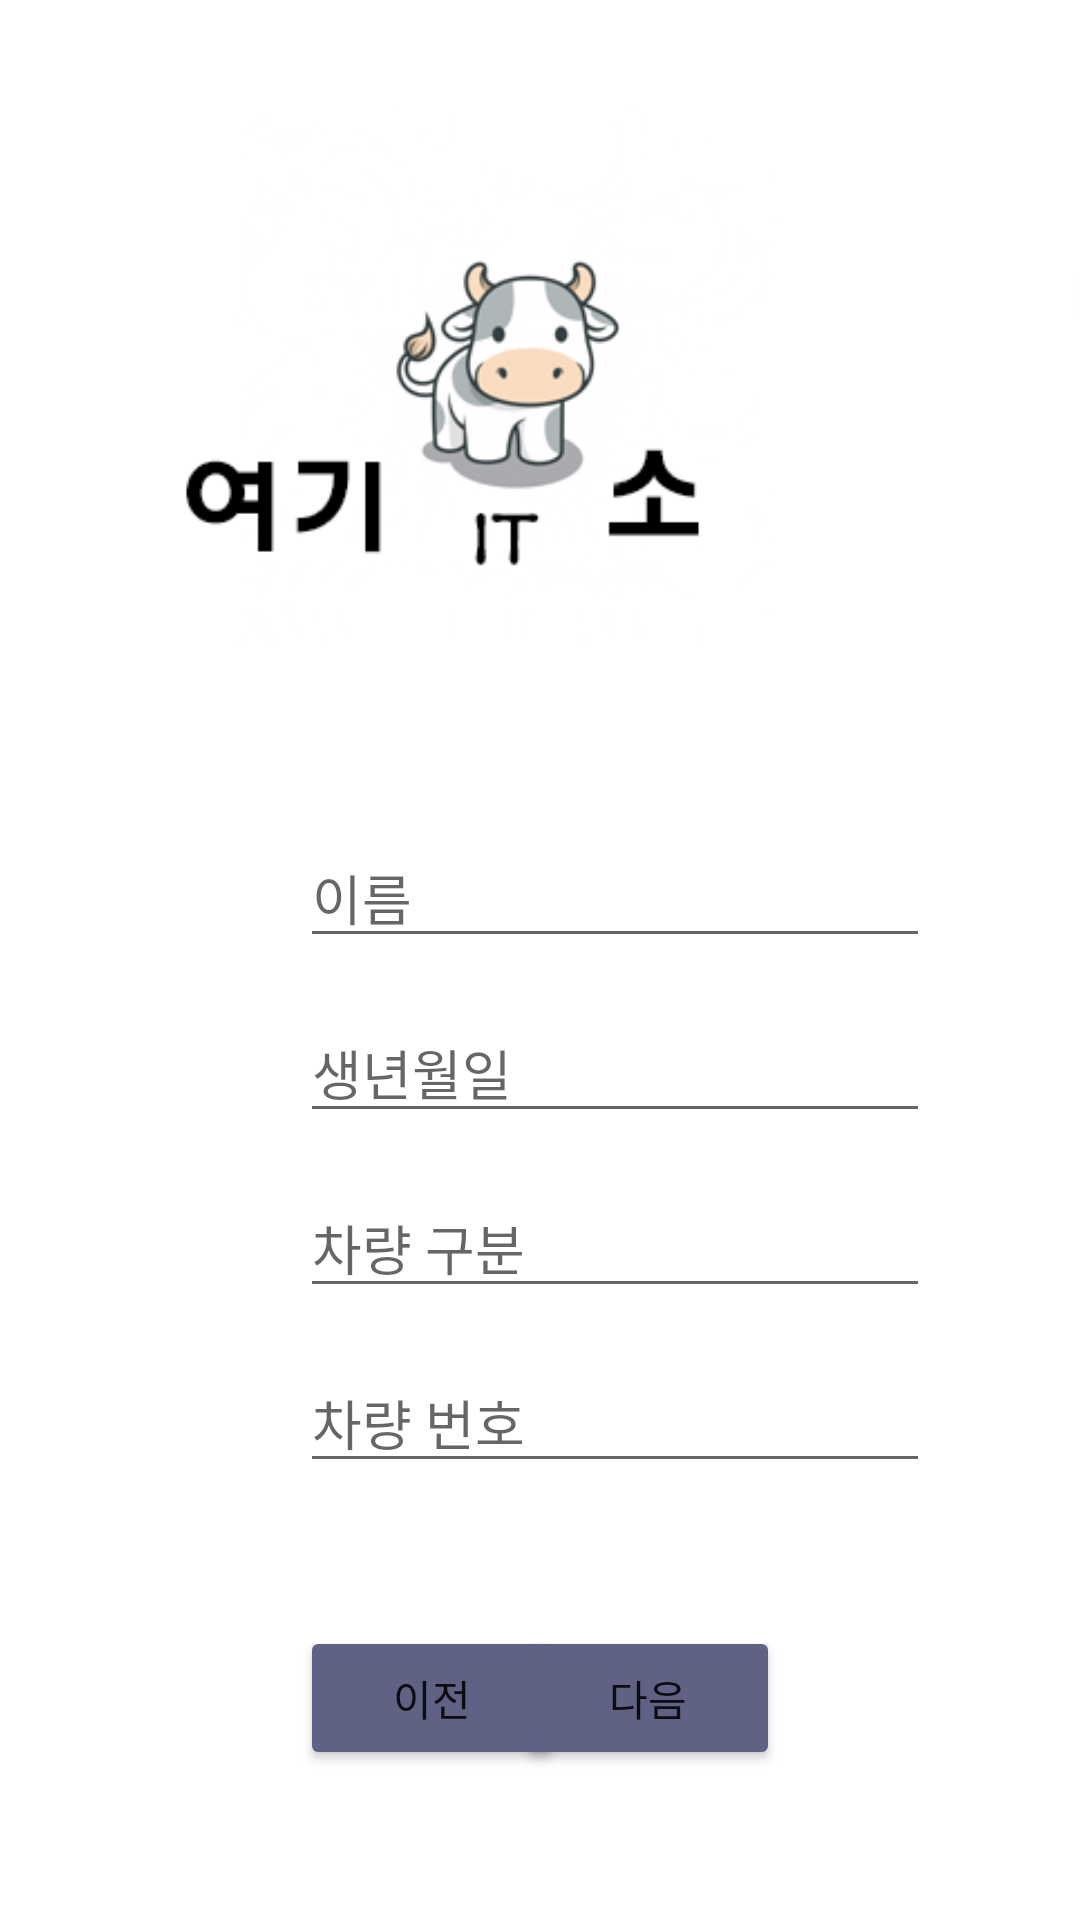

Write the Android layout XML for this screen, with the resource values it uses.
<!-- AndroidManifest.xml: application theme Theme.Example2.NoActionBar -->
<!-- res/layout/activity_resister3.xml -->
<?xml version="1.0" encoding="utf-8"?>
<androidx.constraintlayout.widget.ConstraintLayout
    xmlns:android="http://schemas.android.com/apk/res/android"

    xmlns:app="http://schemas.android.com/apk/res-auto"
    xmlns:tools="http://schemas.android.com/tools"
    android:layout_width="match_parent"
    android:layout_height="match_parent"
    tools:context=".ResisterActivity3">

    <ImageView
        android:id="@+id/imageView4"
        android:layout_width="318dp"
        android:layout_height="302dp"
        android:layout_marginStart="78dp"
        android:layout_marginLeft="78dp"
        android:layout_marginEnd="33dp"
        android:layout_marginRight="33dp"
        android:scaleX="3"
        android:scaleY="3"
        app:backgroundTint="#585B8F"
        app:layout_constraintBottom_toBottomOf="parent"
        app:layout_constraintEnd_toEndOf="parent"
        app:layout_constraintHorizontal_bias="1.0"
        app:layout_constraintStart_toStartOf="parent"
        app:layout_constraintTop_toTopOf="parent"
        app:layout_constraintVertical_bias="0.0"
        app:srcCompat="@drawable/itso_two" />

    <EditText
        android:id="@+id/Name"
        android:layout_width="wrap_content"
        android:layout_height="wrap_content"
        android:layout_marginStart="100dp"
        android:layout_marginLeft="100dp"
        android:layout_marginTop="150dp"
        android:ems="10"
        android:hint="이름"
        android:inputType="textPersonName"
        app:layout_constraintBottom_toBottomOf="parent"
        app:layout_constraintEnd_toEndOf="parent"
        app:layout_constraintHorizontal_bias="0.0"
        app:layout_constraintStart_toStartOf="parent"
        app:layout_constraintTop_toTopOf="parent"
        app:layout_constraintVertical_bias="0.282" />

    <EditText
        android:id="@+id/Birthday"
        android:layout_width="wrap_content"
        android:layout_height="wrap_content"
        android:layout_marginStart="100dp"
        android:layout_marginLeft="100dp"
        android:layout_marginTop="15dp"
        android:ems="10"
        android:hint="생년월일"
        android:inputType="textPersonName"
        android:onClick="onBirthday"
        app:layout_constraintBottom_toBottomOf="parent"
        app:layout_constraintEnd_toEndOf="parent"
        app:layout_constraintHorizontal_bias="0.0"
        app:layout_constraintStart_toStartOf="parent"
        app:layout_constraintTop_toBottomOf="@+id/Name"
        app:layout_constraintVertical_bias="0.0" />

    <EditText
        android:id="@+id/Carnumber"
        android:layout_width="wrap_content"
        android:layout_height="wrap_content"
        android:layout_marginStart="100dp"
        android:layout_marginLeft="100dp"
        android:layout_marginTop="15dp"
        android:ems="10"
        android:hint="차량 번호"
        android:inputType="textPersonName"
        app:layout_constraintBottom_toBottomOf="parent"
        app:layout_constraintEnd_toEndOf="parent"
        app:layout_constraintHorizontal_bias="0.0"
        app:layout_constraintStart_toStartOf="parent"
        app:layout_constraintTop_toBottomOf="@+id/carselect"
        app:layout_constraintVertical_bias="0.0" />

    <EditText
        android:id="@+id/carselect"
        android:layout_width="wrap_content"
        android:layout_height="wrap_content"
        android:layout_marginStart="100dp"
        android:layout_marginLeft="100dp"
        android:layout_marginTop="15dp"
        android:ems="10"
        android:hint="차량 구분"
        android:inputType="textPersonName"
        android:onClick="onCarselect"
        app:layout_constraintBottom_toBottomOf="parent"
        app:layout_constraintEnd_toEndOf="parent"
        app:layout_constraintHorizontal_bias="0.0"
        app:layout_constraintStart_toStartOf="parent"
        app:layout_constraintTop_toBottomOf="@+id/Birthday"
        app:layout_constraintVertical_bias="0.0" />

    <Button
        android:id="@+id/button"
        android:layout_width="wrap_content"
        android:layout_height="wrap_content"
        android:layout_marginStart="100dp"
        android:layout_marginLeft="100dp"
        android:layout_marginBottom="50dp"
        android:onClick="onPrev"
        android:text="이전"
        app:backgroundTint="#5F6185"
        app:layout_constraintBottom_toBottomOf="parent"
        app:layout_constraintStart_toStartOf="parent"/>

    <Button
        android:id="@+id/button3"
        android:layout_width="wrap_content"
        android:layout_height="wrap_content"
        android:layout_marginEnd="100dp"
        android:layout_marginRight="100dp"
        android:layout_marginBottom="50dp"
        android:onClick="onNext"
        android:text="다음"
        app:backgroundTint="#5F6185"
        app:layout_constraintBottom_toBottomOf="parent"
        app:layout_constraintEnd_toEndOf="parent"
        app:layout_constraintHorizontal_bias="1.0"
        app:layout_constraintStart_toEndOf="@+id/button"/>

</androidx.constraintlayout.widget.ConstraintLayout>
<!-- resources referenced by this layout -->
<resources>
  <!-- drawable itso_two: png bitmap (drawable, 48441 bytes) -->
  <style name="Theme.Example2.NoActionBar">
          <item name="windowActionBar">false</item>
          <item name="windowNoTitle">true</item>
      </style>
</resources>
